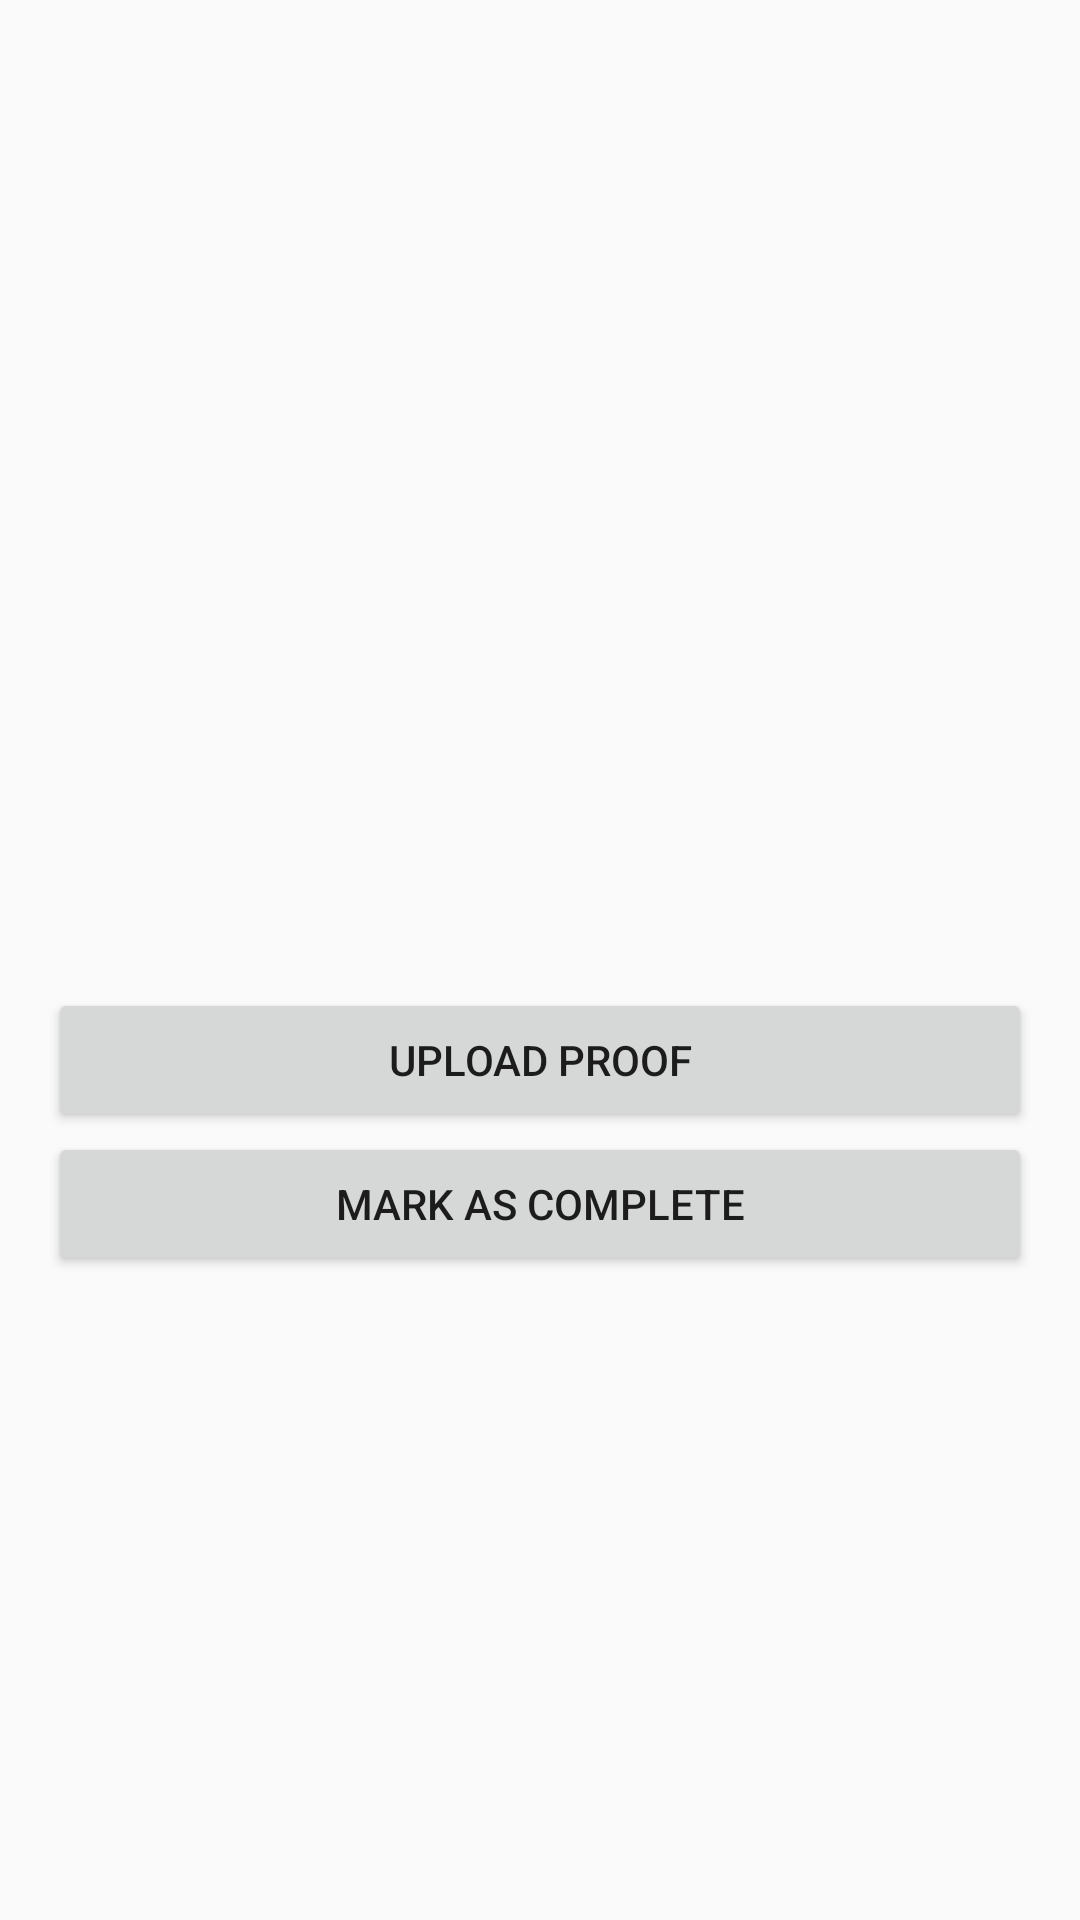

Produce the Android XML layout that renders to this screen, including the resource entries it uses.
<!-- AndroidManifest.xml: application theme Theme.RideCare -->
<!-- res/layout/activity_mechanic_job_details.xml -->
<?xml version="1.0" encoding="utf-8"?>
<LinearLayout xmlns:android="http://schemas.android.com/apk/res/android"
    xmlns:app="http://schemas.android.com/apk/res-auto"
    xmlns:tools="http://schemas.android.com/tools"
    android:layout_width="match_parent"
    android:layout_height="match_parent"
    android:orientation="vertical"
    android:padding="16dp"
    tools:context=".activities.MechanicJobDetailsActivity">

    <TextView
        android:id="@+id/tvServiceType"
        android:layout_width="wrap_content"
        android:layout_height="wrap_content"
        android:textSize="18sp"
        android:textStyle="bold" />

    <TextView
        android:id="@+id/tvVehicle"
        android:layout_width="wrap_content"
        android:layout_height="wrap_content" />

    <TextView
        android:id="@+id/tvDescription"
        android:layout_width="wrap_content"
        android:layout_height="wrap_content" />

    <TextView
        android:id="@+id/tvStatus"
        android:layout_width="wrap_content"
        android:layout_height="wrap_content" />

    <ImageView
        android:id="@+id/ivProof"
        android:layout_width="match_parent"
        android:layout_height="200dp"
        android:layout_marginTop="16dp" />

    <Button
        android:id="@+id/btnUploadImage"
        android:layout_width="match_parent"
        android:layout_height="wrap_content"
        android:layout_marginTop="16dp"
        android:text="Upload Proof" />

    <Button
        android:id="@+id/btnMarkComplete"
        android:layout_width="match_parent"
        android:layout_height="wrap_content"
        android:text="Mark as Complete" />

</LinearLayout>
<!-- resources referenced by this layout -->
<resources>
  <style name="Theme.RideCare" parent="Theme.MaterialComponents.Light.NoActionBar">
          <item name="colorPrimary">@color/mint</item>
          <item name="colorPrimaryVariant">@color/charcoal</item>
          <item name="colorOnPrimary">@color/charcoal</item>
          <item name="colorSecondary">@color/charcoal</item>
          <item name="colorOnSecondary">@color/white</item>
          <item name="android:colorBackground">@color/background</item>
          <item name="android:statusBarColor">@color/status_bar</item>
          <item name="android:windowLightStatusBar">false</item>
  
          
          <item name="textInputStyle">@style/Widget.AddVehicle.TextInputLayout</item>
      </style>
  <color name="mint">#B0E4CC</color>
  <color name="charcoal">#262626</color>
  <color name="white">#FFFFFF</color>
  <color name="background">#FAFAFA</color>
  <color name="status_bar">#262626</color>
  <style name="Widget.AddVehicle.TextInputLayout" parent="Widget.MaterialComponents.TextInputLayout.OutlinedBox">
          <item name="boxStrokeColor">@color/input_stroke_color</item>
          <item name="boxStrokeWidth">1dp</item>
          <item name="boxStrokeWidthFocused">1.5dp</item>
          <item name="boxCornerRadiusTopStart">10dp</item>
          <item name="boxCornerRadiusTopEnd">10dp</item>
          <item name="boxCornerRadiusBottomStart">10dp</item>
          <item name="boxCornerRadiusBottomEnd">10dp</item>
          <item name="boxBackgroundColor">@color/white</item>
          <item name="hintTextColor">@color/text_secondary</item>
          <item name="android:textColorHint">@color/text_hint</item>
      </style>
  <color name="text_secondary">#6A6A6A</color>
  <color name="text_hint">#C0C0C0</color>
</resources>
